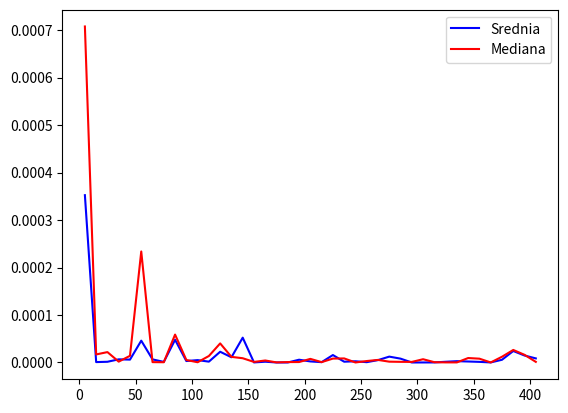

Python code for this plot:
import numpy as np
import matplotlib.pyplot as plt

mi = 0
variance = 1
N = 1000
proba = np.random.normal(mi,variance,N)
n = np.arange(5,406,10)


res_mean=[]
res_median=[]
for num in n:
    container_mean = []
    container_median = []
    for i in range(1000):
        dane = np.random.normal(mi,variance,num)
        container_mean.append(np.mean(dane))
        container_median.append(np.median(dane))
    res_mean.append(np.mean(container_mean)**2)
    res_median.append(np.mean(container_median)**2)

plt.plot(n,res_mean,label='Srednia',color='b')
plt.plot(n,res_median,label='Mediana',color='r')
plt.legend()
plt.show()